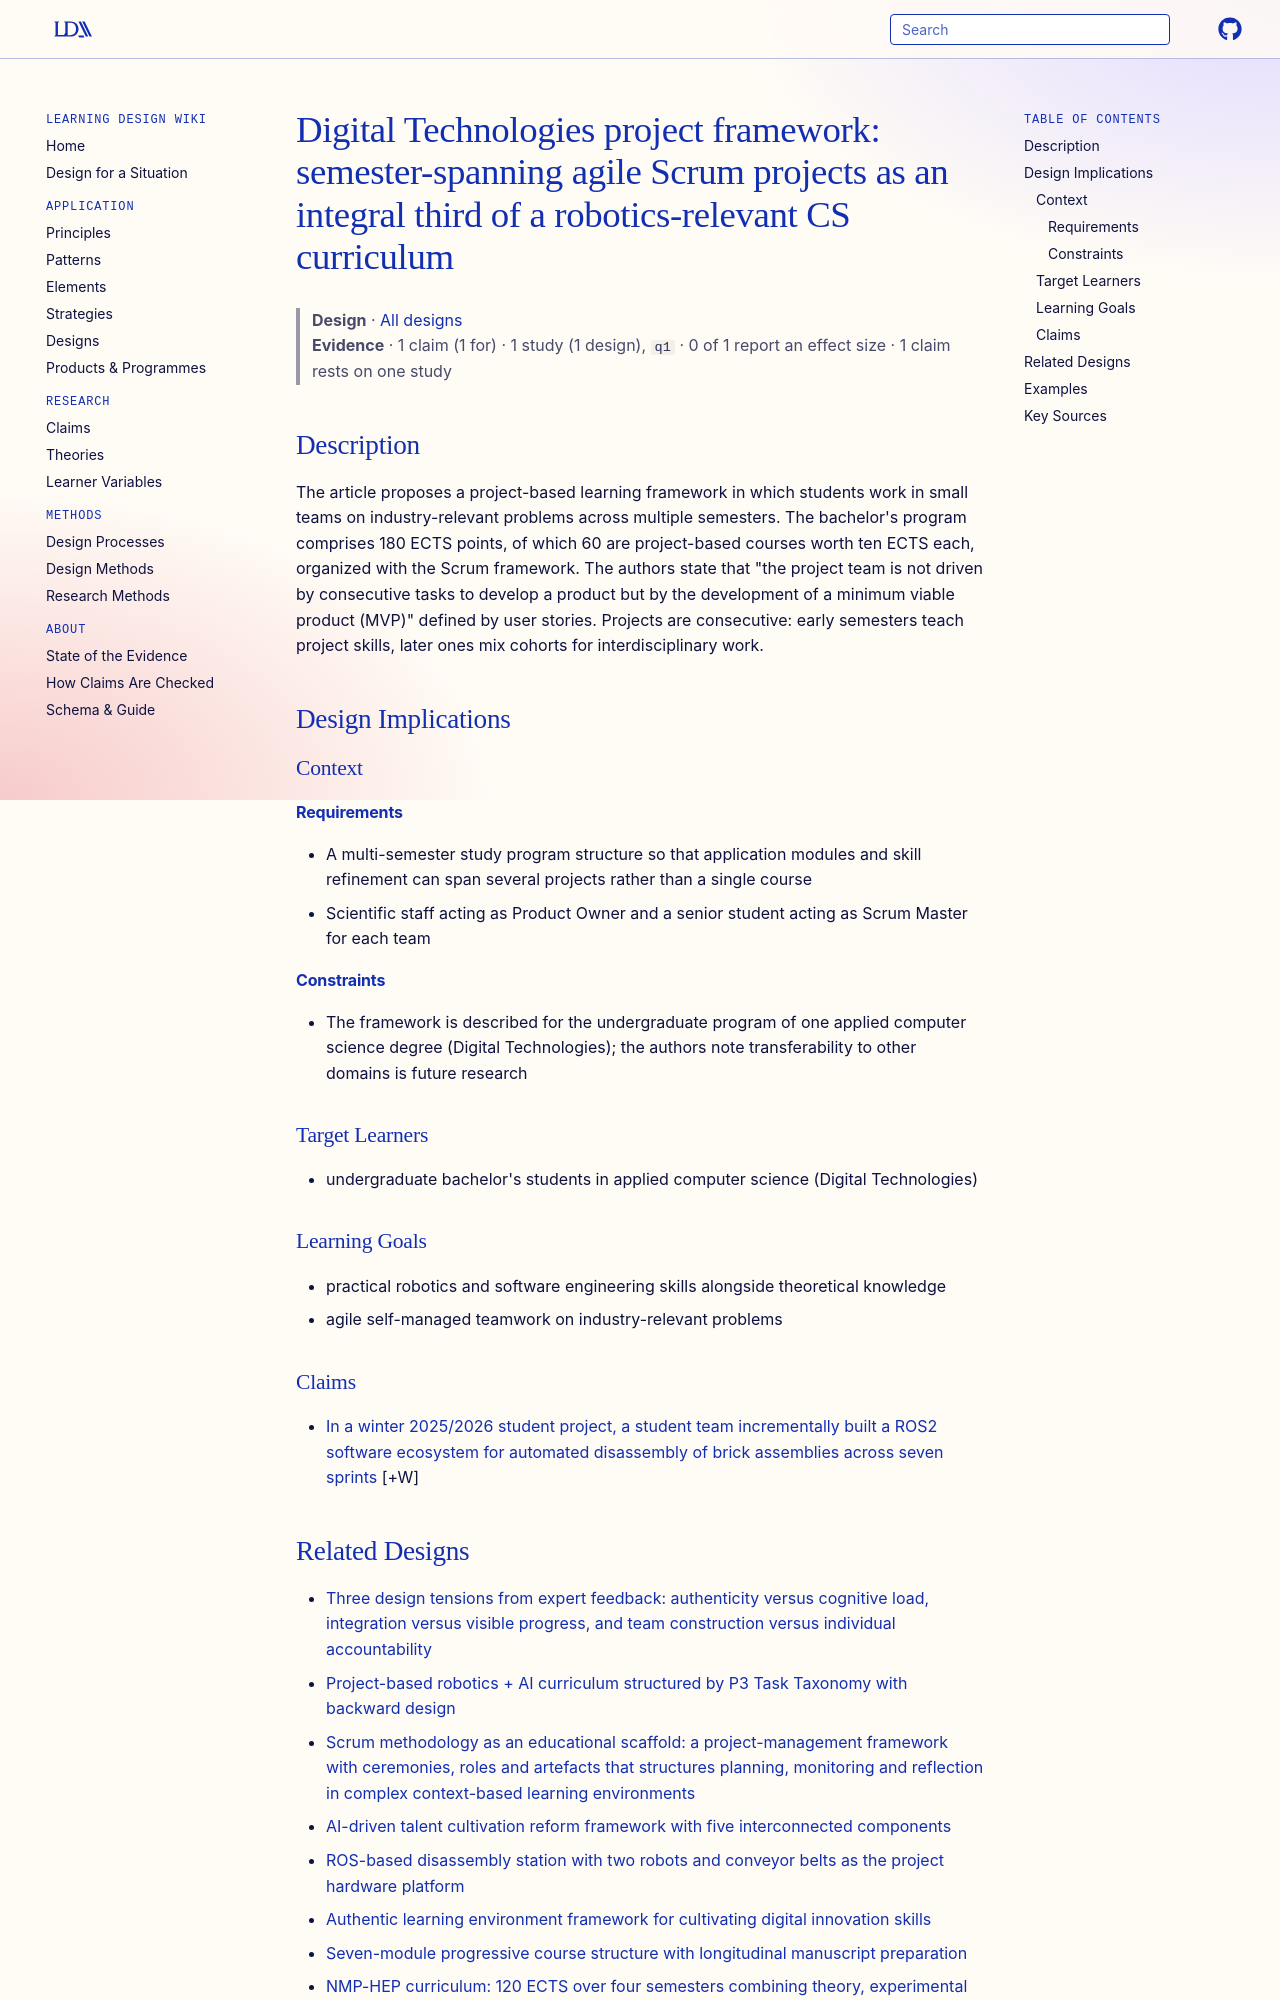

repository: Learning-Design-Alliance/learning-wiki · page: designs/digital-technologies-agile-project-framework/index.html · generator: mkdocs

---
type: design
id: digital-technologies-agile-project-framework
title: "Digital Technologies project framework: semester-spanning agile Scrum projects as an integral third of a robotics-relevant CS curriculum"
description: The article proposes a project-based learning framework in which students work in small teams on industry-relevant problems across multiple semesters.
status: review
generated:
  by: "process:settle-candidates"
  at: 2026-10-10
sources:
  - id: tobias-geger-2026
    resource: "https://arxiv.org/abs/2603.14529"
    title: "Tobias Geger, Dominique Briechle and Andreas Rausch. (2026). Bots and Blocks: Presenting a project-based approach for robotics education. https://arxiv.org/abs/2603.14529"
    author: Tobias Geger, Dominique Briechle and Andreas Rausch
---

# Digital Technologies project framework: semester-spanning agile Scrum projects as an integral third of a robotics-relevant CS curriculum

> **Design** · [All designs](index.md)
> **Evidence** · 1 claim (1 for) · 1 study (1 design), `q1` · 0 of 1 report an effect size · 1 claim rests on one study

## Description
The article proposes a project-based learning framework in which students work in small teams on industry-relevant problems across multiple semesters. The bachelor's program comprises 180 ECTS points, of which 60 are project-based courses worth ten ECTS each, organized with the Scrum framework. The authors state that "the project team is not driven by consecutive tasks to develop a product but by the development of a minimum viable product (MVP)" defined by user stories. Projects are consecutive: early semesters teach project skills, later ones mix cohorts for interdisciplinary work.

## Design Implications

### Context
#### Requirements
- A multi-semester study program structure so that application modules and skill refinement can span several projects rather than a single course
- Scientific staff acting as Product Owner and a senior student acting as Scrum Master for each team
#### Constraints
- The framework is described for the undergraduate program of one applied computer science degree (Digital Technologies); the authors note transferability to other domains is future research

### Target Learners
- undergraduate bachelor's students in applied computer science (Digital Technologies)

### Learning Goals
- practical robotics and software engineering skills alongside theoretical knowledge
- agile self-managed teamwork on industry-relevant problems

### Claims

- [In a winter 2025/2026 student project, a student team incrementally built a ROS2 software ecosystem for automated disassembly of brick assemblies across seven sprints](../claims/student-team-built-ros2-disassembly-ecosystem-seven-sprints.md) [+W]
